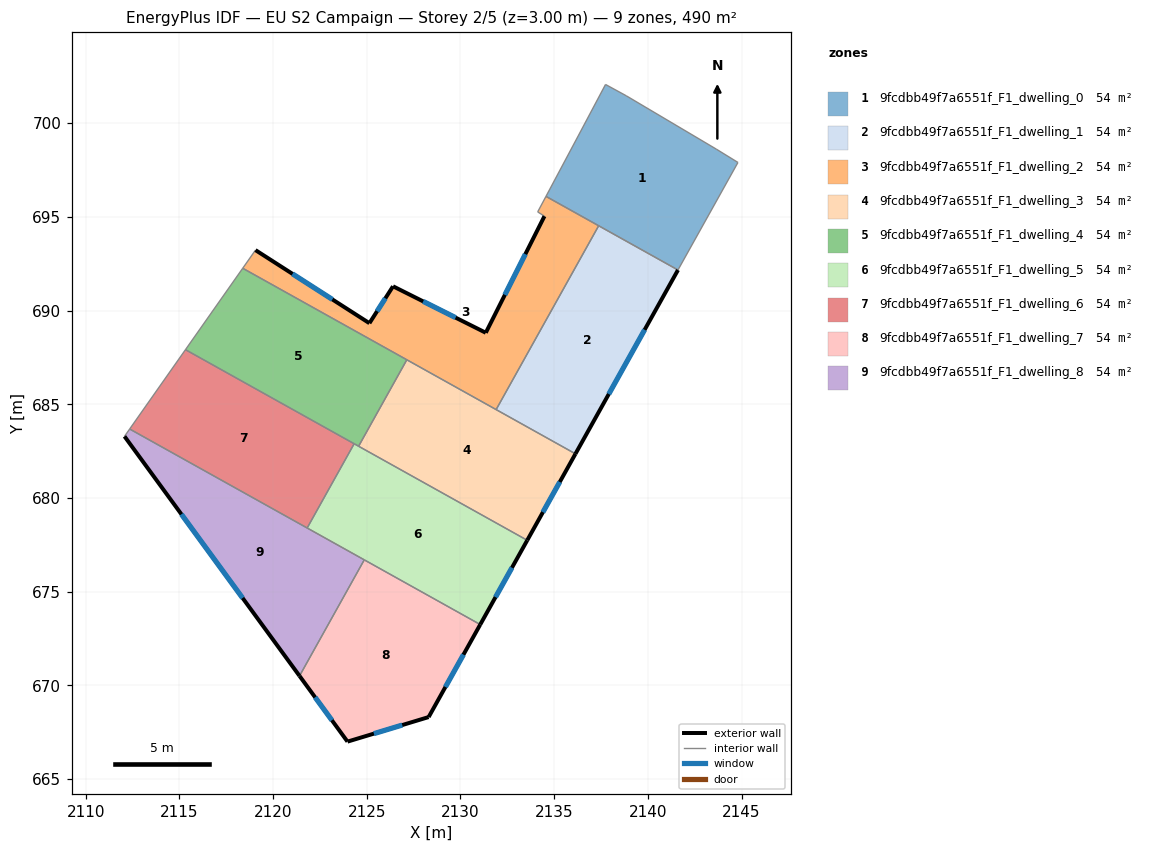
=== STOREY PLAN SPEC (per zone: floor XY polygon, exterior-wall plan segments, windows/doors) ===
zone 1: 9fcdbb49f7a6551f_F1_dwelling_0  (54.4 m²)
  floor: (2143.65, 698.61) (2144.81, 697.90) (2141.61, 692.16) (2134.56, 696.09) (2136.28, 699.31) (2137.74, 702.06) (2138.84, 701.46)
  interior walls: 7
zone 2: 9fcdbb49f7a6551f_F1_dwelling_1  (54.4 m²)
  floor: (2141.61, 692.16) (2136.14, 682.35) (2131.91, 684.71) (2137.38, 694.52)
  exterior wall: (2136.14, 682.35) – (2141.61, 692.16)  [11.2 m]
    window: (2137.92, 685.54) – (2139.83, 688.97)  [4.1 m²]
  interior walls: 3
zone 3: 9fcdbb49f7a6551f_F1_dwelling_2  (54.4 m²)
  floor: (2137.38, 694.52) (2131.91, 684.71) (2118.38, 692.26) (2119.06, 693.22) (2125.14, 689.32) (2126.40, 691.29) (2131.35, 688.81) (2134.48, 695.03) (2134.12, 695.26) (2134.56, 696.09)
  exterior wall: (2125.14, 689.32) – (2119.06, 693.22)  [7.2 m]
    window: (2123.17, 690.59) – (2121.04, 691.96)  [2.6 m²]
  exterior wall: (2126.40, 691.29) – (2125.14, 689.32)  [2.3 m]
    window: (2125.99, 690.65) – (2125.55, 689.96)  [0.9 m²]
  exterior wall: (2131.35, 688.81) – (2126.40, 691.29)  [5.5 m]
    window: (2129.74, 689.62) – (2128.01, 690.49)  [2.0 m²]
  exterior wall: (2134.48, 695.03) – (2131.35, 688.81)  [7.0 m]
    window: (2133.47, 693.01) – (2132.37, 690.84)  [2.6 m²]
  interior walls: 7
zone 4: 9fcdbb49f7a6551f_F1_dwelling_3  (54.4 m²)
  floor: (2136.14, 682.35) (2133.56, 677.74) (2124.57, 682.76) (2127.14, 687.37)
  exterior wall: (2133.56, 677.74) – (2136.14, 682.35)  [5.3 m]
    window: (2134.40, 679.24) – (2135.30, 680.85)  [1.9 m²]
  interior walls: 4
zone 5: 9fcdbb49f7a6551f_F1_dwelling_4  (54.4 m²)
  floor: (2127.14, 687.37) (2124.57, 682.76) (2115.33, 687.91) (2118.38, 692.26)
  interior walls: 5
zone 6: 9fcdbb49f7a6551f_F1_dwelling_5  (54.4 m²)
  floor: (2133.56, 677.74) (2131.06, 673.24) (2121.82, 678.39) (2124.33, 682.89)
  exterior wall: (2131.06, 673.24) – (2133.56, 677.74)  [5.1 m]
    window: (2131.87, 674.71) – (2132.75, 676.28)  [1.9 m²]
  interior walls: 5
zone 7: 9fcdbb49f7a6551f_F1_dwelling_6  (54.4 m²)
  floor: (2124.33, 682.89) (2121.82, 678.39) (2112.35, 683.68) (2115.33, 687.91)
  interior walls: 4
zone 8: 9fcdbb49f7a6551f_F1_dwelling_7  (54.4 m²)
  floor: (2131.06, 673.24) (2128.30, 668.30) (2123.97, 667.00) (2121.41, 670.50) (2124.87, 676.70)
  exterior wall: (2123.97, 667.00) – (2128.30, 668.30)  [4.5 m]
    window: (2125.38, 667.42) – (2126.89, 667.88)  [1.7 m²]
  exterior wall: (2121.41, 670.50) – (2123.97, 667.00)  [4.3 m]
    window: (2122.25, 669.36) – (2123.14, 668.13)  [1.6 m²]
  exterior wall: (2128.30, 668.30) – (2131.06, 673.24)  [5.7 m]
    window: (2129.20, 669.91) – (2130.16, 671.64)  [2.1 m²]
  interior walls: 2
zone 9: 9fcdbb49f7a6551f_F1_dwelling_8  (54.4 m²)
  floor: (2124.87, 676.70) (2121.41, 670.50) (2112.07, 683.29) (2112.35, 683.68)
  exterior wall: (2112.07, 683.29) – (2121.41, 670.50)  [15.8 m]
    window: (2115.11, 679.13) – (2118.38, 674.66)  [5.8 m²]
  interior walls: 4

=== DERIVED (storey summary) ===
Building: EU S2 Campaign
Storey: 2 of 5  (floor level z = 3.00 m)
Storey gross floor area: 490.0 m²
Zones on this storey: 9
  - 9fcdbb49f7a6551f_F1_dwelling_0: floor 54.4 m²
  - 9fcdbb49f7a6551f_F1_dwelling_1: floor 54.4 m²; exterior wall 11.2 m (33.7 m²); 1 window(s) 4.1 m²; WWR 12.2%
  - 9fcdbb49f7a6551f_F1_dwelling_2: floor 54.4 m²; exterior wall 22.1 m (66.2 m²); 4 window(s) 8.1 m²; WWR 12.2%
  - 9fcdbb49f7a6551f_F1_dwelling_3: floor 54.4 m²; exterior wall 5.3 m (15.8 m²); 1 window(s) 1.9 m²; WWR 12.2%
  - 9fcdbb49f7a6551f_F1_dwelling_4: floor 54.4 m²
  - 9fcdbb49f7a6551f_F1_dwelling_5: floor 54.4 m²; exterior wall 5.1 m (15.4 m²); 1 window(s) 1.9 m²; WWR 12.2%
  - 9fcdbb49f7a6551f_F1_dwelling_6: floor 54.4 m²
  - 9fcdbb49f7a6551f_F1_dwelling_7: floor 54.4 m²; exterior wall 14.5 m (43.6 m²); 3 window(s) 5.3 m²; WWR 12.2%
  - 9fcdbb49f7a6551f_F1_dwelling_8: floor 54.4 m²; exterior wall 15.8 m (47.5 m²); 1 window(s) 5.8 m²; WWR 12.2%
Zone adjacency (shared interzone walls):
  - 9fcdbb49f7a6551f_F1_dwelling_1 ↔ 9fcdbb49f7a6551f_F1_dwelling_2
  - 9fcdbb49f7a6551f_F1_dwelling_1 ↔ 9fcdbb49f7a6551f_F1_dwelling_3
  - 9fcdbb49f7a6551f_F1_dwelling_2 ↔ 9fcdbb49f7a6551f_F1_dwelling_3
  - 9fcdbb49f7a6551f_F1_dwelling_2 ↔ 9fcdbb49f7a6551f_F1_dwelling_4
  - 9fcdbb49f7a6551f_F1_dwelling_3 ↔ 9fcdbb49f7a6551f_F1_dwelling_4
  - 9fcdbb49f7a6551f_F1_dwelling_3 ↔ 9fcdbb49f7a6551f_F1_dwelling_5
  - 9fcdbb49f7a6551f_F1_dwelling_4 ↔ 9fcdbb49f7a6551f_F1_dwelling_5
  - 9fcdbb49f7a6551f_F1_dwelling_4 ↔ 9fcdbb49f7a6551f_F1_dwelling_6
  - 9fcdbb49f7a6551f_F1_dwelling_5 ↔ 9fcdbb49f7a6551f_F1_dwelling_6
  - 9fcdbb49f7a6551f_F1_dwelling_5 ↔ 9fcdbb49f7a6551f_F1_dwelling_7
  - 9fcdbb49f7a6551f_F1_dwelling_5 ↔ 9fcdbb49f7a6551f_F1_dwelling_8
  - 9fcdbb49f7a6551f_F1_dwelling_6 ↔ 9fcdbb49f7a6551f_F1_dwelling_8
  - 9fcdbb49f7a6551f_F1_dwelling_7 ↔ 9fcdbb49f7a6551f_F1_dwelling_8